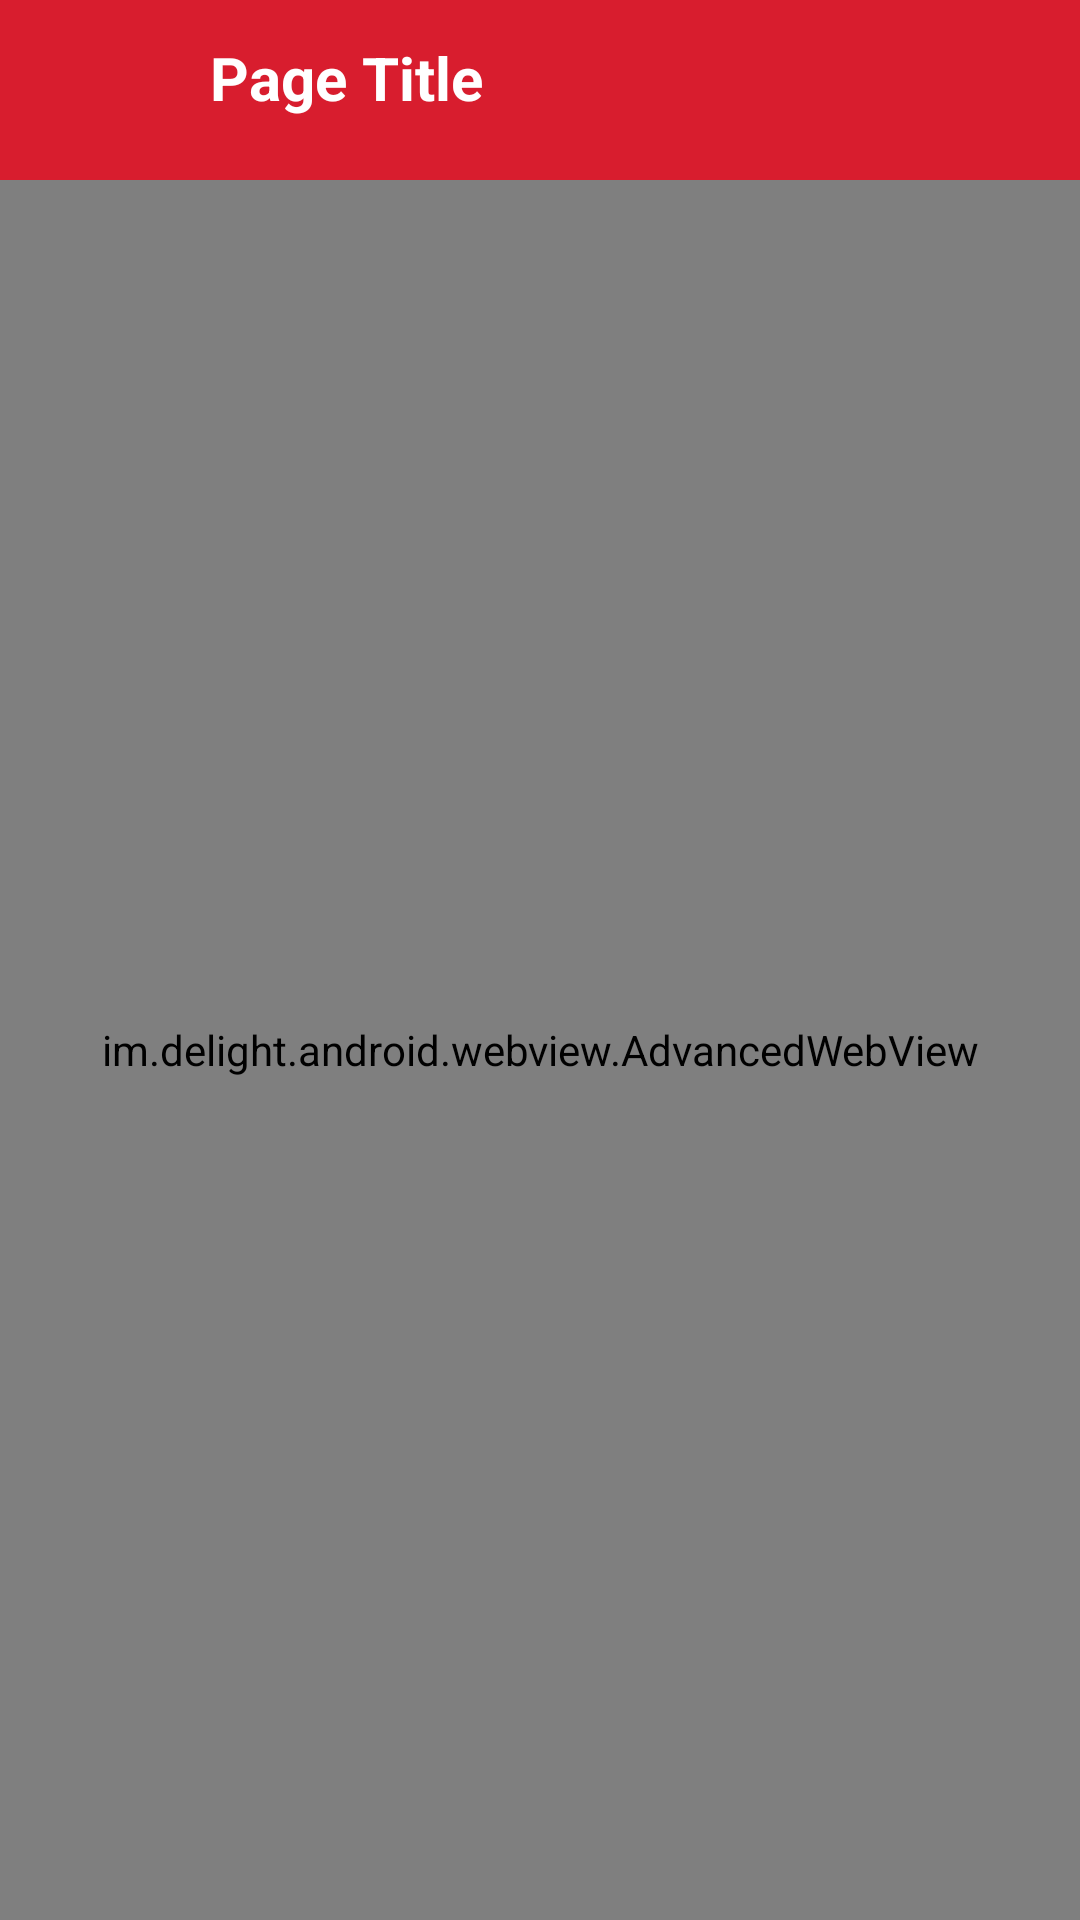

The Android layout XML behind this screen, and the referenced resources:
<!-- AndroidManifest.xml: application theme AppTheme.NoActionBar.NoActionBar -->
<!-- res/layout/helpdesk.xml -->
<?xml version="1.0" encoding="utf-8"?>
<LinearLayout android:layout_width="match_parent"
    android:layout_height="match_parent"
    xmlns:app="http://schemas.android.com/apk/res-auto"
    xmlns:android="http://schemas.android.com/apk/res/android">
    <LinearLayout
        android:layout_width="match_parent"
        android:layout_height="match_parent"
        android:orientation="vertical">
        <include layout="@layout/page_header"/>
        <im.delight.android.webview.AdvancedWebView
            android:id="@+id/wvHelpDesk"
            android:layout_width="match_parent"
            android:layout_height="match_parent" />
    </LinearLayout>
</LinearLayout>
<!-- res/layout/page_header.xml (included above) -->
<?xml version="1.0" encoding="utf-8"?>
<RelativeLayout xmlns:android="http://schemas.android.com/apk/res/android"
    android:id="@+id/header"
    android:layout_width="match_parent"
    android:layout_height="60dp"
    android:layout_alignParentTop="true"
    android:background="@color/colorblue"
    android:gravity="center">
    <TableLayout
        android:id="@+id/tblpageheader"
        android:layout_width="match_parent"
        android:layout_height="wrap_content">

        <TableRow
            android:layout_width="match_parent"
            android:layout_height="60dp">
            <Button
                android:layout_column="0"
                android:layout_width="30dp"
                android:layout_height="30dp"
                android:layout_marginTop="5dp"
                android:layout_marginLeft="20dp"
                android:layout_marginRight="20dp"
                android:id="@+id/button_back"
                android:background="@drawable/icon_backarrow"/>
            <TextView
                android:layout_column="1"
                android:id="@+id/pageTitle"
                android:layout_marginTop="5dp"
                android:layout_width="wrap_content"
                android:layout_height="40sp"
                android:text="Page Title"
                android:textStyle="bold"
                android:textColor="#FFFF"
                android:layout_weight="1"
                android:textSize="20sp"/>
            <Button
                android:layout_column="2"
                android:layout_marginTop="5dp"
                android:layout_marginRight="20dp"
                android:layout_width="20dp"
                android:layout_height="25dp"
                android:id="@+id/button_refresh"
                android:background="@drawable/icon_refresh"/>
        </TableRow>
    </TableLayout>

</RelativeLayout>
<!-- resources referenced by this layout -->
<resources>
  <color name="colorblue">#D81D2E</color>
  <style name="AppTheme.NoActionBar.NoActionBar">
          <item name="windowActionBar">false</item>
          <item name="windowNoTitle">true</item>
      </style>
</resources>
